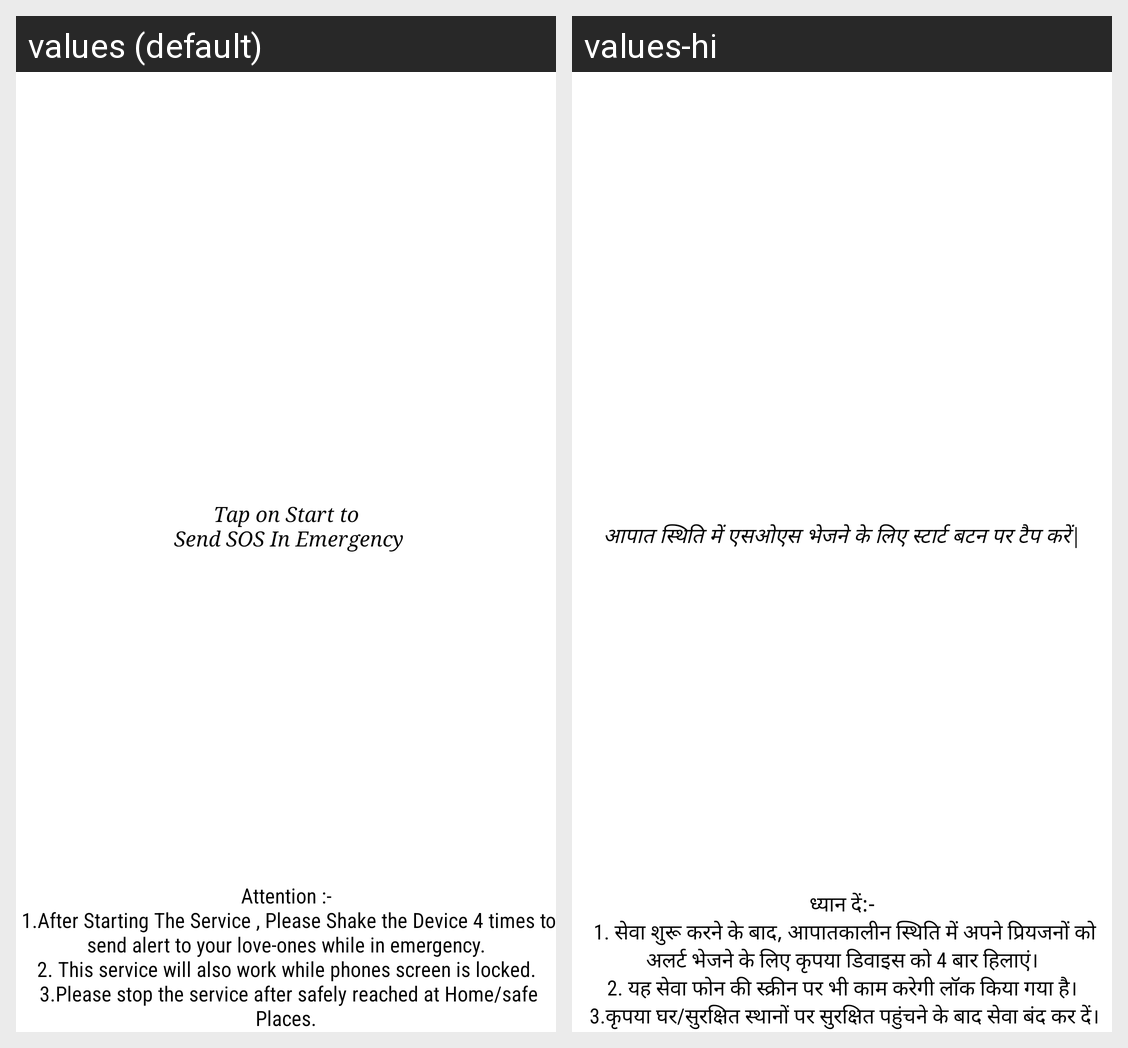

Here is an Android app screen in its default locale and in the app's own translations. Write out the translated-string differences for the strings that appear on this screen.
Android screen res/layout/activity_sms.xml rendered under 2 locales, left to right: values (default), values-hi. Device: Nexus 5 (rendered at 1080×1920; each locale shown at half size, 540×960, under a caption strip naming it); theme Theme.Rakshak.
Strings drawn on this screen, with the default value and each locale's value (text and hints the layout hard-codes, and strings that could not be matched under every locale, appear in the picture but are not listed):

smsInstr
  values: Tap on Start to
       Send SOS In Emergency
  values-hi: आपात स्थिति में एसओएस भेजने के लिए स्टार्ट बटन पर टैप करें|

instruct2
  values: Attention :-
       1.After Starting The Service , Please Shake the Device 4 times to send alert to your love-ones while in emergency.
       2. This service will also work while phones screen is locked. 
       3.Please stop the service after safely reached at Home/safe Places.
  values-hi: ध्यान दें:-
       1. सेवा शुरू करने के बाद, आपातकालीन स्थिति में अपने प्रियजनों को अलर्ट भेजने के लिए कृपया डिवाइस को 4 बार हिलाएं।
       2. यह सेवा फोन की स्क्रीन पर भी काम करेगी लॉक किया गया है। 
       3.कृपया घर/सुरक्षित स्थानों पर सुरक्षित पहुंचने के बाद सेवा बंद कर दें।
